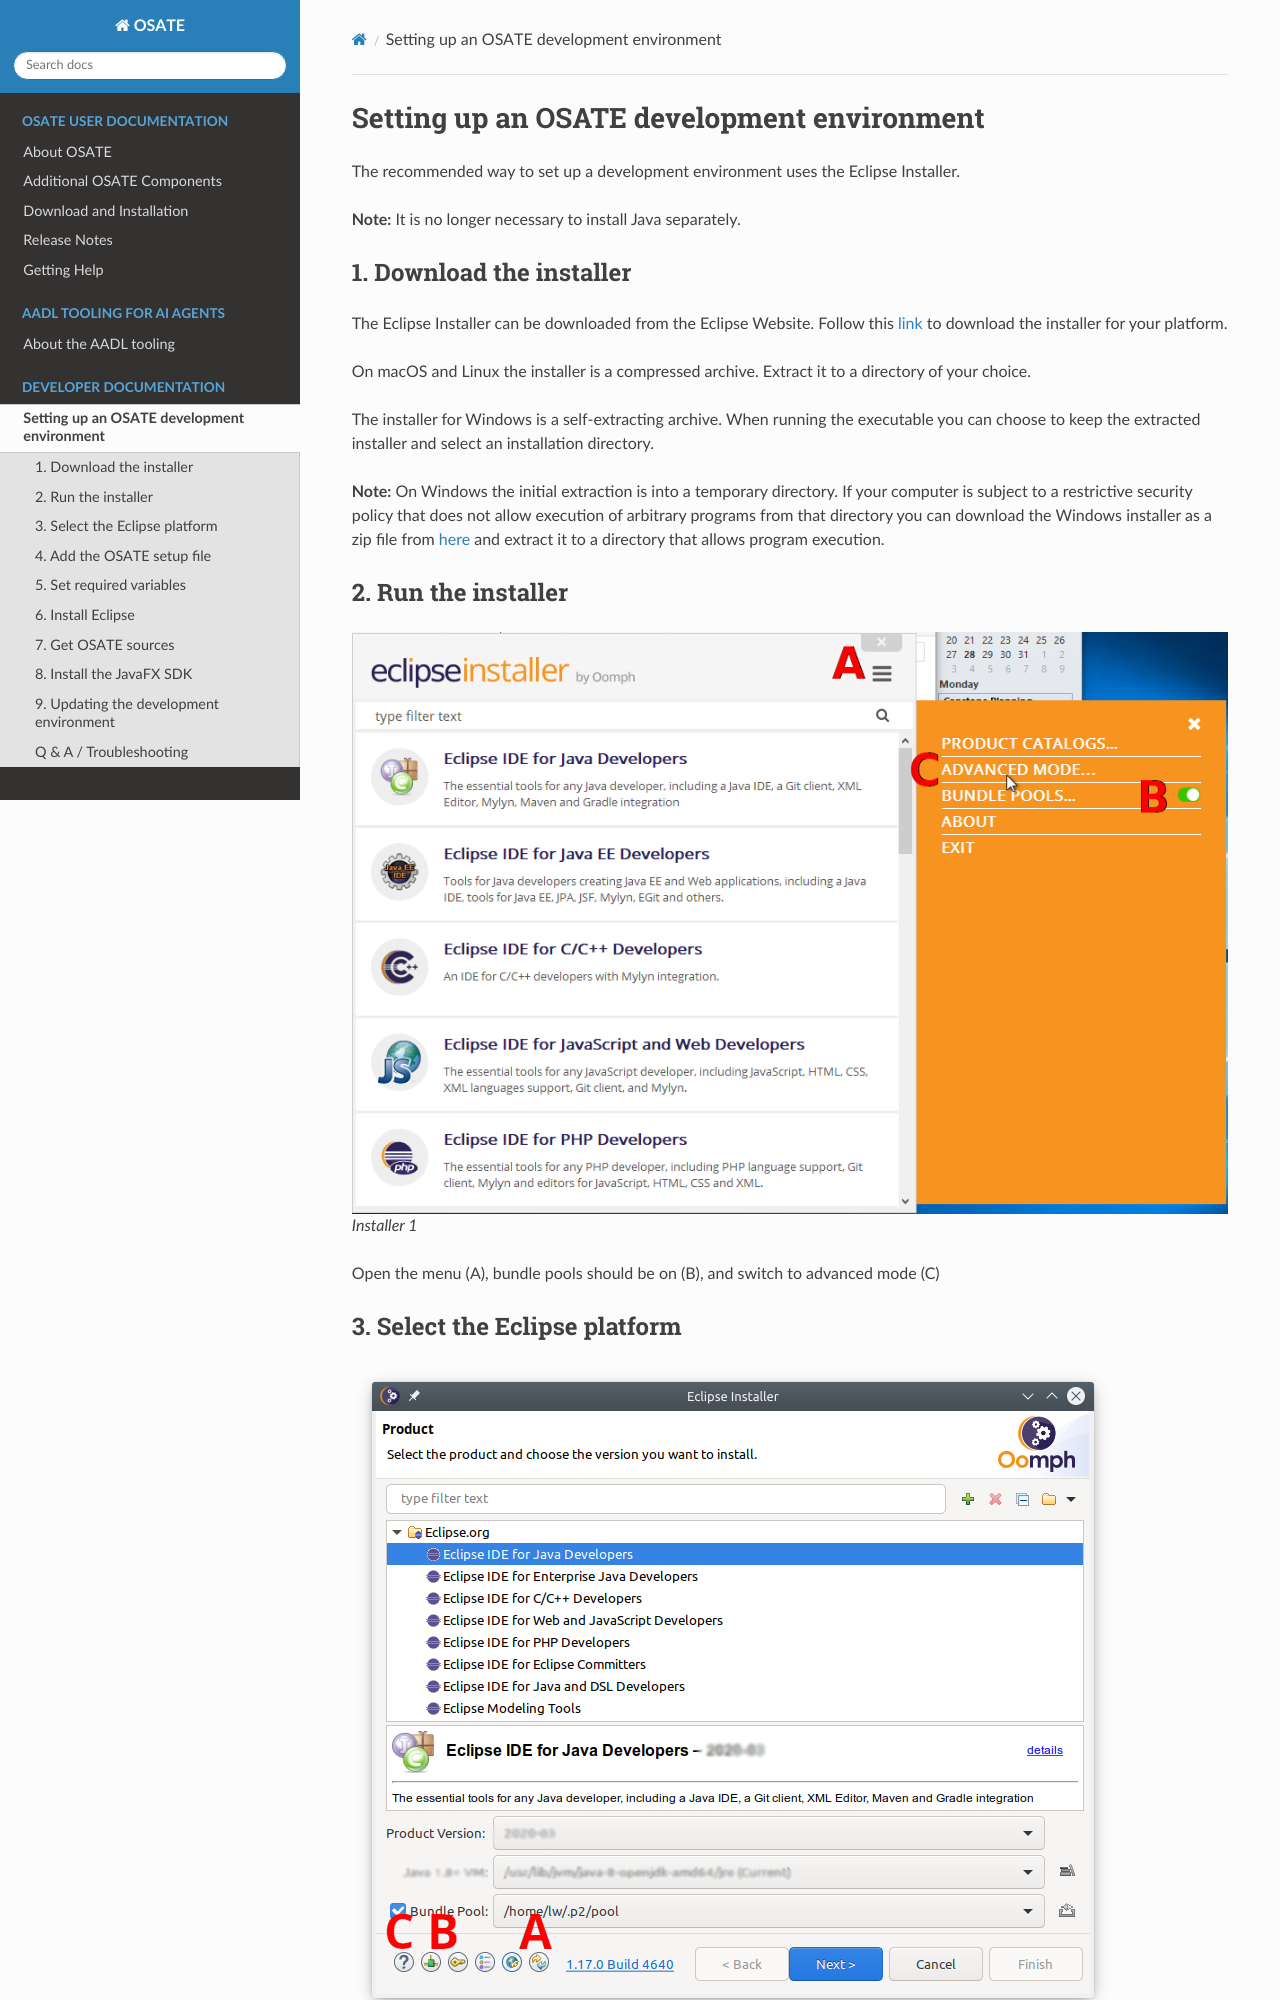

repository: osate/osate.github.io · page: dev/setup-development.html · generator: sphinx

Setting up an OSATE development environment
===========================================

The recommended way to set up a development environment uses the Eclipse
Installer.

\ **Note:** It is no longer necessary to install Java separately.

1. Download the installer
-------------------------

The Eclipse Installer can be downloaded from the Eclipse Website.
Follow this
`link <https://www.eclipse.org/downloads/packages/installer>`__ to
download the installer for your platform.

On macOS and Linux the installer is a compressed archive. Extract it to
a directory of your choice.

The installer for Windows is a self-extracting archive. When running the
executable you can choose to keep the extracted installer and select an
installation directory.

\ **Note:** On Windows the initial extraction is into a temporary
directory. If your computer is subject to a restrictive security policy
that does not allow execution of arbitrary programs from that directory
you can download the Windows installer as a zip file from
`here <https://download.eclipse.org/oomph/products/eclipse-inst-jre-win64.zip>`__
and extract it to a directory that allows program execution.

2. Run the installer
--------------------

.. figure:: images/installer1.png
   :alt: Installer 1

   Installer 1

Open the menu (A), bundle pools should be on (B), and switch to advanced
mode (C)

3. Select the Eclipse platform
------------------------------

.. figure:: images/installer2.png
   :alt: Installer 2

   Installer 2

On first use update the installer (A)

If necessary, configure proxy settings, and optionally enter ssh
credentials (B). Use the help (C) for more detailed information on these
steps.

Select **Eclipse IDE for Java Developers** as the base product to
install, and select **2025-12** as the product version. DO NOT USE
**Latest Release (2025-12)** if that is offered in the dialog.

Select the **JRE 21.0.x …** entry as the Java 21+ VM.

4. Add the OSATE setup file
---------------------------

.. figure:: images/installer3.png
   :alt: Installer 3

   Installer 3

Add a user project by clicking on the + icon (A).

Select the catalog *Github Projects* and enter the following URL as the
*Resource URI*:

**https://raw.githubusercontent.com/osate/osate2/refs/heads/master/setup/osate2_2025-12.setup**

Check the box next to the added OSATE2 Development entry in the tree
under GitHub Projects/.
